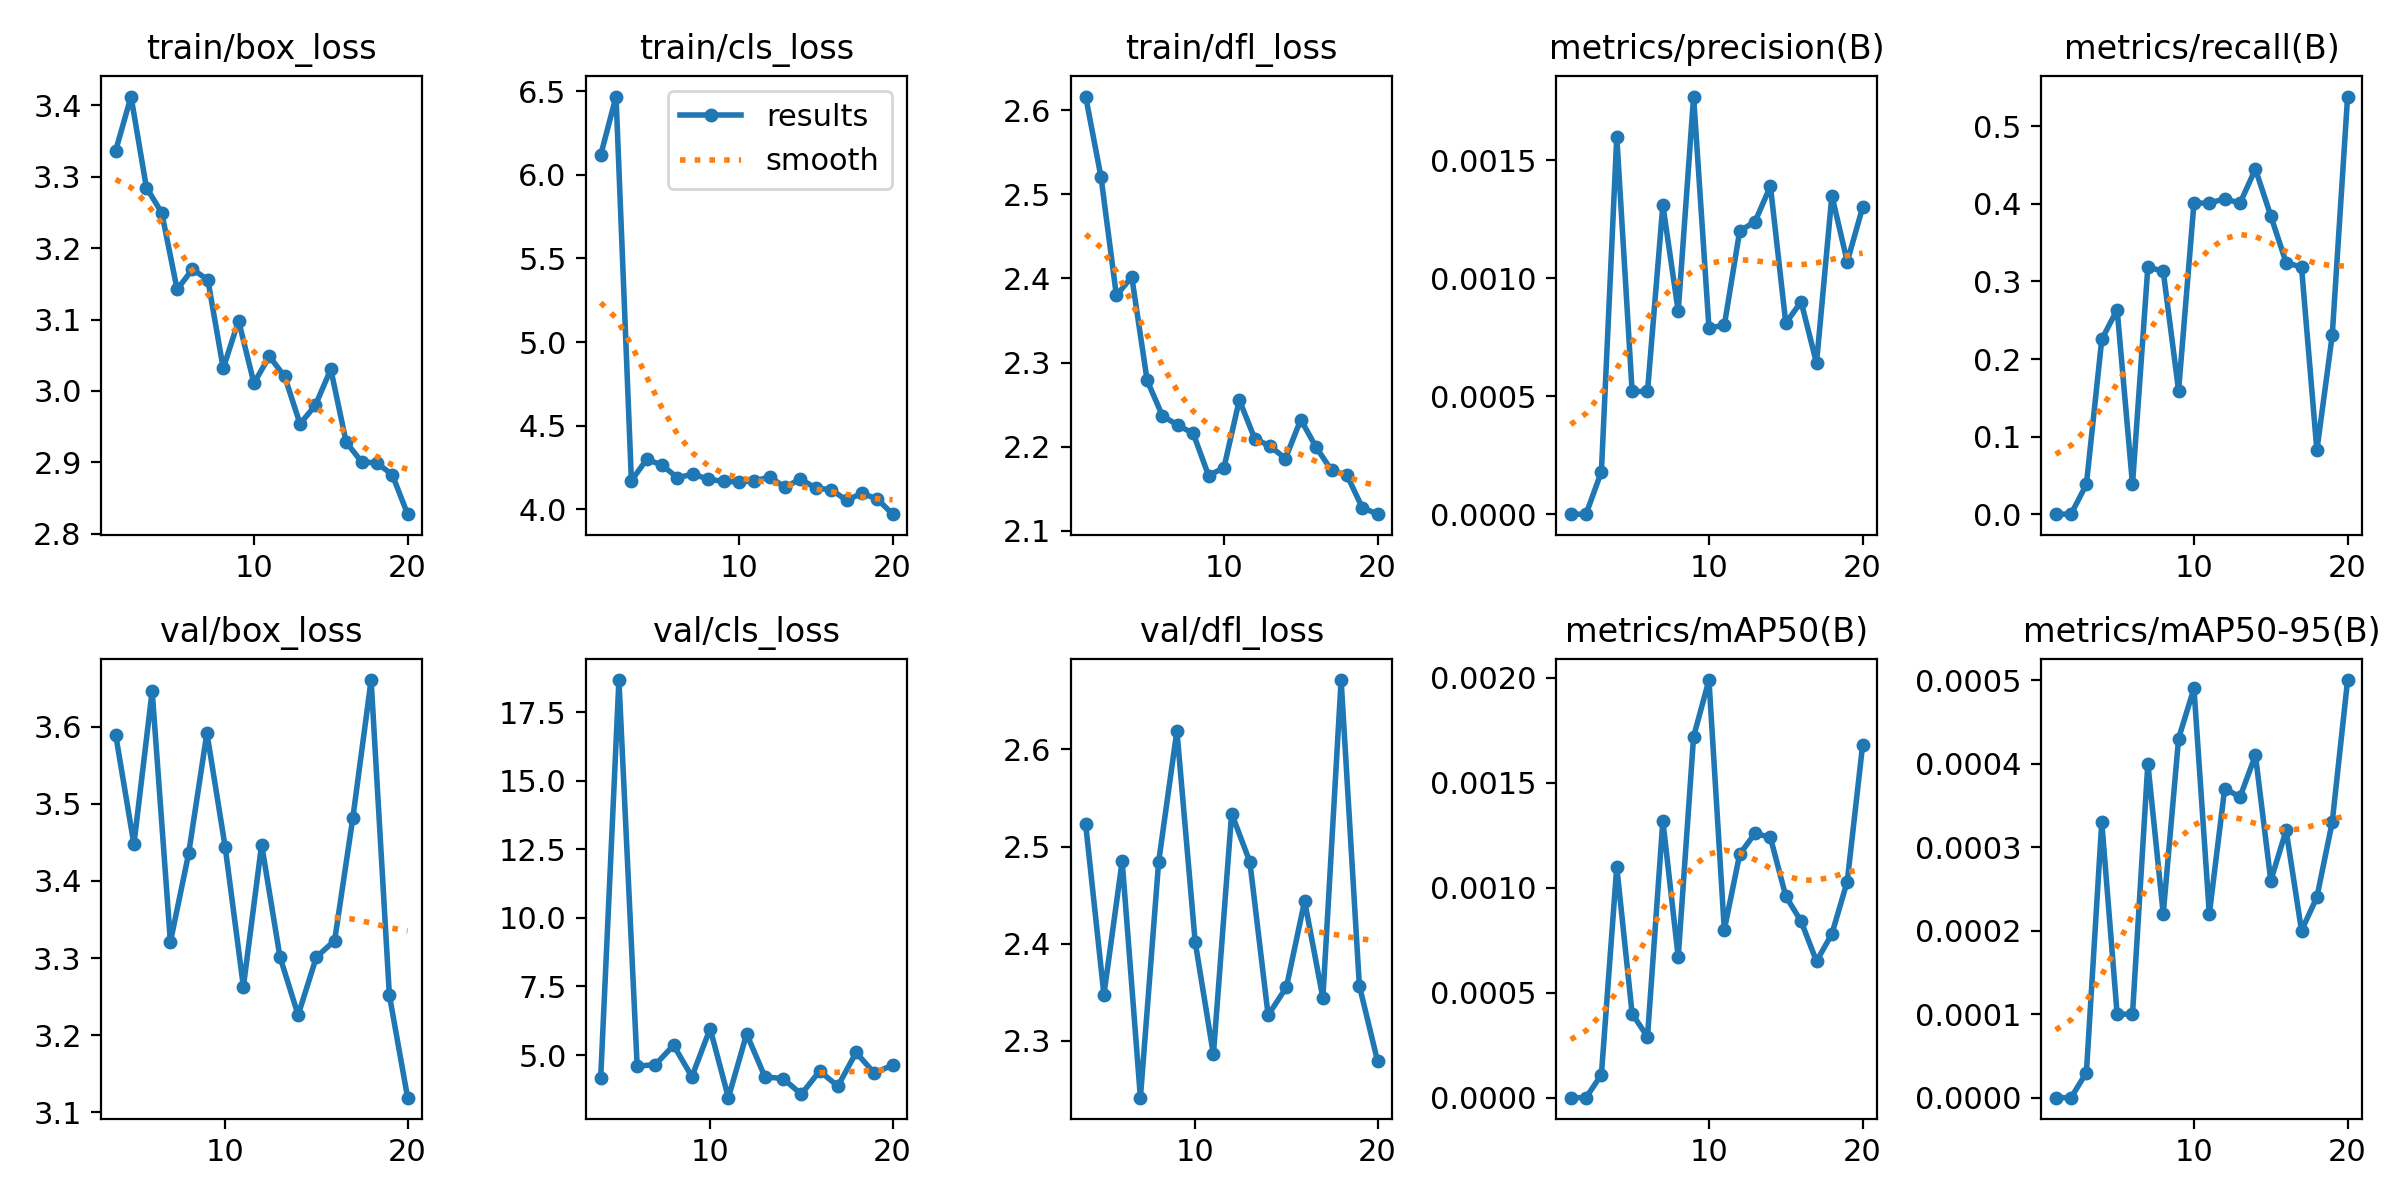

Data behind this chart, as committed beside it:
epoch, time, train/box_loss, train/cls_loss, train/dfl_loss, metrics/precision(B), metrics/recall(B), metrics/mAP50(B), metrics/mAP50-95(B), val/box_loss, val/cls_loss, val/dfl_loss, lr/pg0, lr/pg1, lr/pg2
1, 40.22, 3.337, 6.116, 2.616, 0, 0, 0, 0, nan, nan, nan, 0.0006541, 0.0006541, 0.0006541
2, 76.83, 3.413, 6.467, 2.52, 0, 0, 0, 0, nan, nan, nan, 0.001314, 0.001314, 0.001314
3, 109.8, 3.285, 4.171, 2.38, 0.00018, 0.03846, 0.00011, 3e-05, nan, nan, nan, 0.001968, 0.001968, 0.001968
4, 150.4, 3.25, 4.299, 2.402, 0.0016, 0.2253, 0.0011, 0.00033, 3.59, 4.152, 2.523, 0.00197, 0.00197, 0.00197
5, 176.7, 3.142, 4.263, 2.279, 0.00052, 0.2637, 0.0004, 0.0001, 3.447, 18.67, 2.348, 0.00196, 0.00196, 0.00196
6, 209, 3.171, 4.188, 2.237, 0.00052, 0.03846, 0.00029, 0.0001, 3.646, 4.592, 2.485, 0.00195, 0.00195, 0.00195
7, 242.7, 3.156, 4.211, 2.226, 0.00131, 0.3187, 0.00132, 0.0004, 3.321, 4.656, 2.242, 0.001941, 0.001941, 0.001941
8, 276.2, 3.032, 4.18, 2.216, 0.00086, 0.3132, 0.00067, 0.00022, 3.436, 5.356, 2.484, 0.001931, 0.001931, 0.001931
9, 308.5, 3.099, 4.166, 2.166, 0.00177, 0.1593, 0.00172, 0.00043, 3.592, 4.211, 2.619, 0.001921, 0.001921, 0.001921
10, 343.2, 3.011, 4.164, 2.175, 0.00079, 0.4011, 0.00199, 0.00049, 3.444, 5.966, 2.402, 0.001911, 0.001911, 0.001911
11, 376.6, 3.048, 4.169, 2.255, 0.0008, 0.4011, 0.0008, 0.00022, 3.263, 3.447, 2.286, 0.001901, 0.001901, 0.001901
12, 408.7, 3.02, 4.193, 2.21, 0.0012, 0.4066, 0.00116, 0.00037, 3.447, 5.77, 2.534, 0.001891, 0.001891, 0.001891
13, 441.6, 2.954, 4.131, 2.201, 0.00124, 0.4011, 0.00126, 0.00036, 3.302, 4.209, 2.484, 0.001881, 0.001881, 0.001881
14, 473.9, 2.98, 4.181, 2.186, 0.00139, 0.4451, 0.00124, 0.00041, 3.226, 4.141, 2.326, 0.001871, 0.001871, 0.001871
15, 507, 3.03, 4.126, 2.232, 0.00081, 0.3846, 0.00096, 0.00026, 3.301, 3.573, 2.355, 0.001861, 0.001861, 0.001861
16, 540.1, 2.928, 4.118, 2.199, 0.0009, 0.3242, 0.00084, 0.00032, 3.323, 4.418, 2.444, 0.001852, 0.001852, 0.001852
17, 573.2, 2.901, 4.054, 2.172, 0.00064, 0.3187, 0.00065, 0.0002, 3.482, 3.868, 2.344, 0.001842, 0.001842, 0.001842
18, 601.6, 2.899, 4.095, 2.166, 0.00135, 0.08242, 0.00078, 0.00024, 3.66, 5.096, 2.671, 0.001832, 0.001832, 0.001832
19, 628.4, 2.883, 4.062, 2.128, 0.00107, 0.2308, 0.00103, 0.00033, 3.252, 4.338, 2.357, 0.001822, 0.001822, 0.001822
20, 654.9, 2.827, 3.971, 2.12, 0.0013, 0.5385, 0.00168, 0.0005, 3.119, 4.64, 2.279, 0.001812, 0.001812, 0.001812
